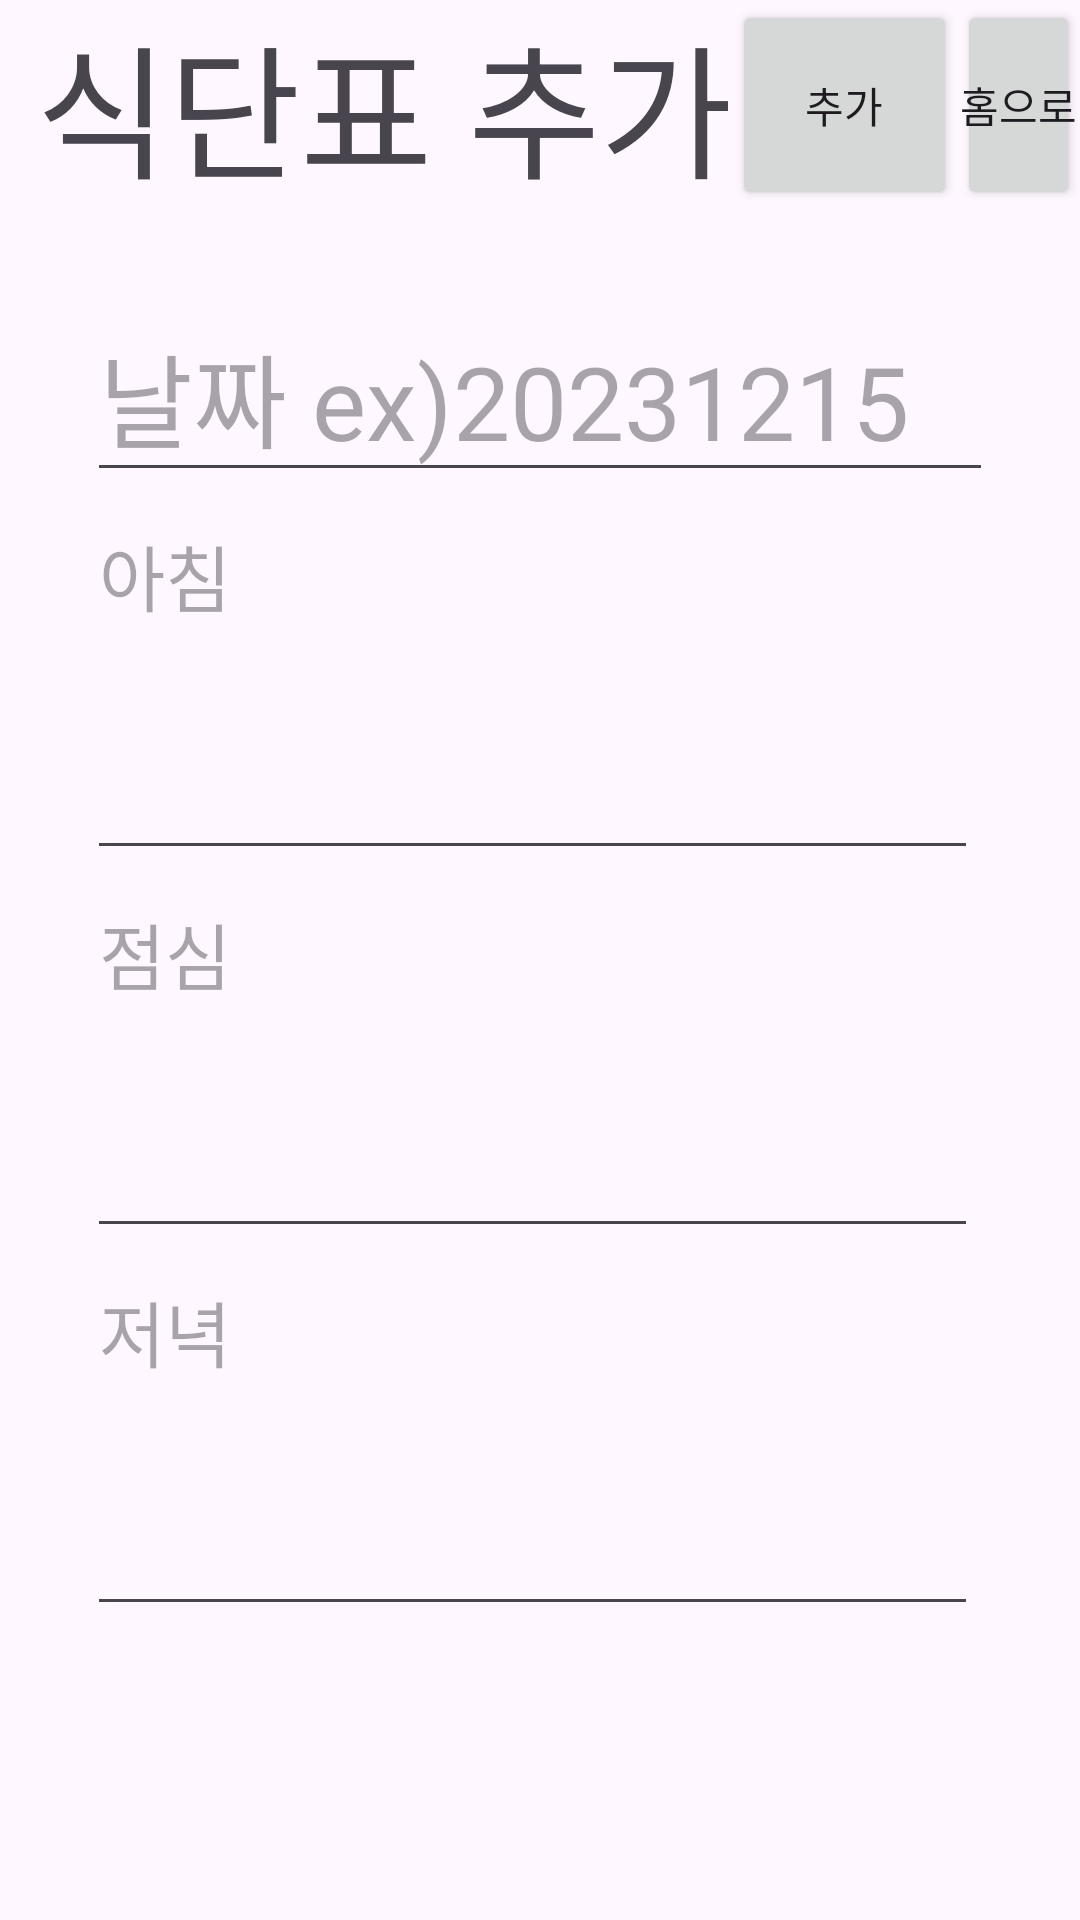

Android layout source for this screen:
<!-- AndroidManifest.xml: application theme Theme.SilverTown -->
<!-- res/layout/menu_add.xml -->
<?xml version="1.0" encoding="utf-8"?>
<androidx.constraintlayout.widget.ConstraintLayout xmlns:android="http://schemas.android.com/apk/res/android"
    xmlns:app="http://schemas.android.com/apk/res-auto"
    xmlns:tools="http://schemas.android.com/tools"
    android:layout_width="match_parent"
    android:layout_height="match_parent">

    <LinearLayout
        android:id="@+id/linearLayout8"
        android:layout_width="match_parent"
        android:layout_height="wrap_content"
        android:orientation="horizontal"
        app:layout_constraintEnd_toEndOf="parent"
        app:layout_constraintStart_toStartOf="parent"
        app:layout_constraintTop_toTopOf="parent">

        <TextView
            android:id="@+id/Text"
            android:layout_width="wrap_content"
            android:layout_height="wrap_content"
            android:text=" 식단표 추가"
            android:textSize="48sp" />

        <Button
            android:id="@+id/btn_addmenu"
            android:layout_width="75dp"
            android:layout_height="match_parent"
            android:paddingLeft="0dp"
            android:paddingRight="0dp"
            android:text="추가" />

        <Button
            android:id="@+id/btn_mmanager"
            android:layout_width="wrap_content"
            android:layout_height="match_parent"
            android:paddingLeft="0dp"
            android:paddingRight="0dp"
            android:text="홈으로" />

    </LinearLayout>

    <LinearLayout
        android:id="@+id/linearLayout7"
        android:layout_width="wrap_content"
        android:layout_height="wrap_content"
        android:orientation="vertical"
        app:layout_constraintBottom_toBottomOf="parent"
        app:layout_constraintEnd_toEndOf="parent"
        app:layout_constraintStart_toStartOf="parent"
        app:layout_constraintTop_toTopOf="@+id/linearLayout8">

        <EditText
            android:id="@+id/menu_date"
            android:layout_width="302dp"
            android:layout_height="66dp"
            android:ems="10"
            android:hint="날짜 ex)20231215"
            android:inputType="date"
            android:textSize="34sp" />

        <EditText
            android:id="@+id/add_breakfast"
            android:layout_width="297dp"
            android:layout_height="126dp"
            android:ems="10"
            android:gravity="start|top"
            android:hint="아침"
            android:inputType="textMultiLine"
            android:textSize="24sp" />

        <EditText
            android:id="@+id/add_lunch"
            android:layout_width="297dp"
            android:layout_height="126dp"
            android:ems="10"
            android:gravity="start|top"
            android:hint="점심"
            android:inputType="textMultiLine"
            android:textSize="24sp" />

        <EditText
            android:id="@+id/add_dinner"
            android:layout_width="297dp"
            android:layout_height="126dp"
            android:ems="10"
            android:gravity="start|top"
            android:hint="저녁"
            android:inputType="textMultiLine"
            android:textSize="24sp" />
    </LinearLayout>

</androidx.constraintlayout.widget.ConstraintLayout>
<!-- resources referenced by this layout -->
<resources>
  <style name="Theme.SilverTown" parent="Base.Theme.SilverTown" />
  <style name="Base.Theme.SilverTown" parent="Theme.Material3.DayNight.NoActionBar">
          
          
      </style>
</resources>
